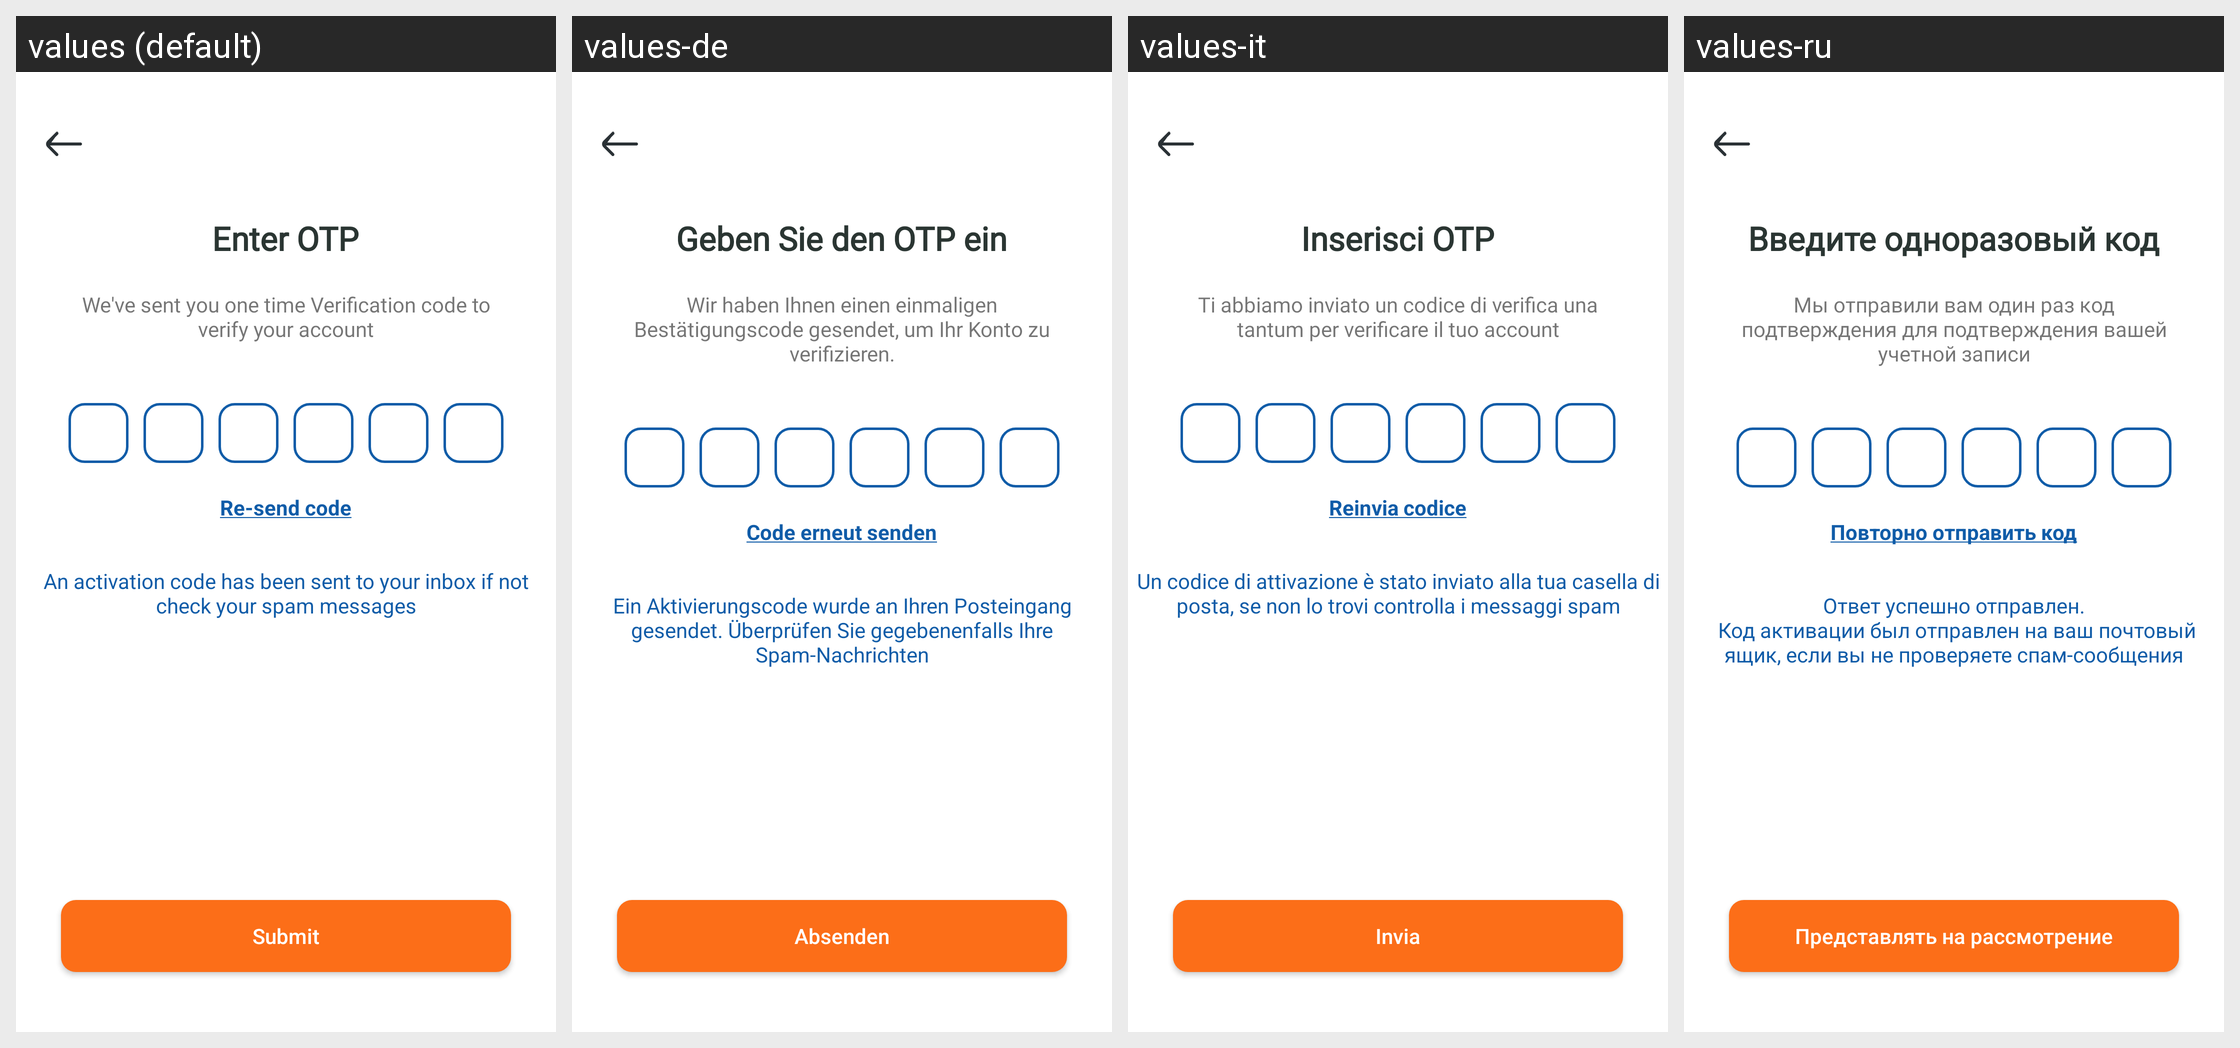

Here is an Android app screen in its default locale and in the app's own translations. Write out the translated-string differences for the strings that appear on this screen.
Android screen res/layout/activity_register_otp_verify.xml rendered under 4 locales, left to right: values (default), values-de, values-it, values-ru. Device: Nexus 5 (rendered at 1080×1920; each locale shown at half size, 540×960, under a caption strip naming it); theme Theme.BankingApp.
Other locales in the repository, not shown: values-ar, values-es, values-fr, values-hi, values-ja, values-nl, values-pt.
Strings drawn on this screen, with the default value and each locale's value (text and hints the layout hard-codes, and strings that could not be matched under every locale, appear in the picture but are not listed):

str_enter_otp
  values: Enter OTP
  values-de: Geben Sie den OTP ein
  values-it: Inserisci OTP
  values-ru: Введите одноразовый код

str_we_ve_sent_you_one_time_verification_code_to_verify_your_account
  values: We've sent you one time Verification code to verify your account
  values-de: Wir haben Ihnen einen einmaligen Bestätigungscode gesendet, um Ihr Konto zu verifizieren.
  values-it: Ti abbiamo inviato un codice di verifica una tantum per verificare il tuo account
  values-ru: Мы отправили вам один раз код подтверждения для подтверждения вашей учетной записи

str_re_send_code
  values: Re-send code
  values-de: Code erneut senden
  values-it: Reinvia codice
  values-ru: Повторно отправить код

str_otp_send_successfully_n_if_email_is_not_in_inbox_check_your_spam_messages
  values: An activation code has been sent to your inbox if not check your spam messages
  values-de: Ein Aktivierungscode wurde an Ihren Posteingang gesendet. Überprüfen Sie gegebenenfalls Ihre Spam-Nachrichten
  values-it: Un codice di attivazione è stato inviato alla tua casella di posta, se non lo trovi controlla i messaggi spam
  values-ru: Ответ успешно отправлен.
       Код активации был отправлен на ваш почтовый ящик, если вы не проверяете спам-сообщения

str_submit
  values: Submit
  values-de: Absenden
  values-it: Invia
  values-ru: Представлять на рассмотрение
